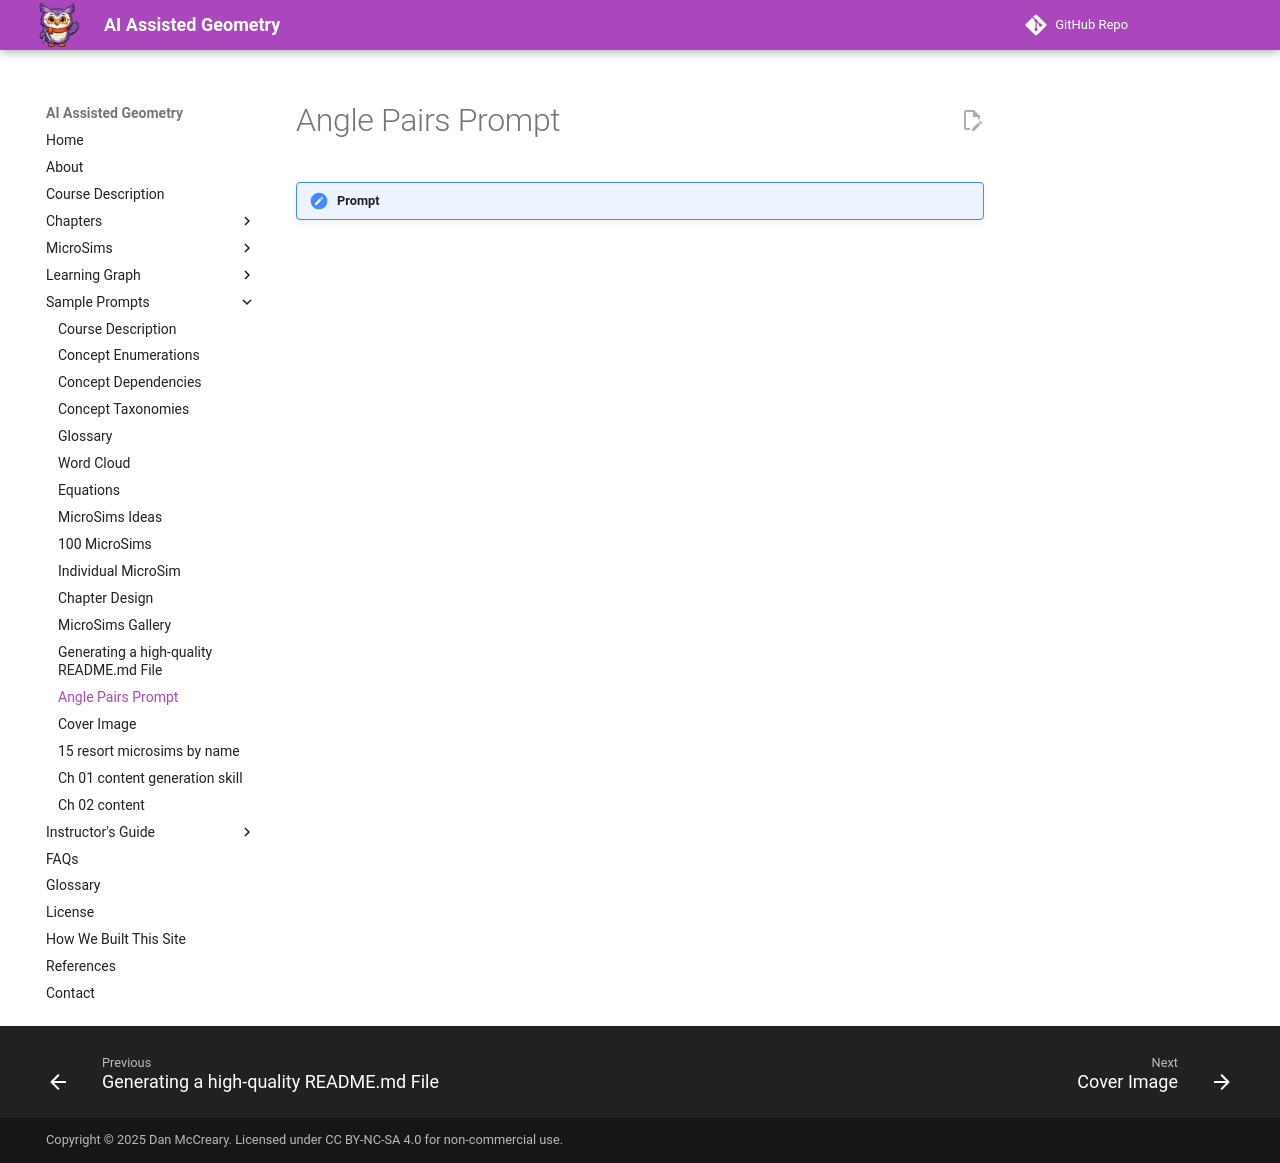

repository: dmccreary/geometry-course · page: prompts/13=angle-pairs/index.html · generator: mkdocs

# Angle Pairs Prompt

!!! prompt
    
